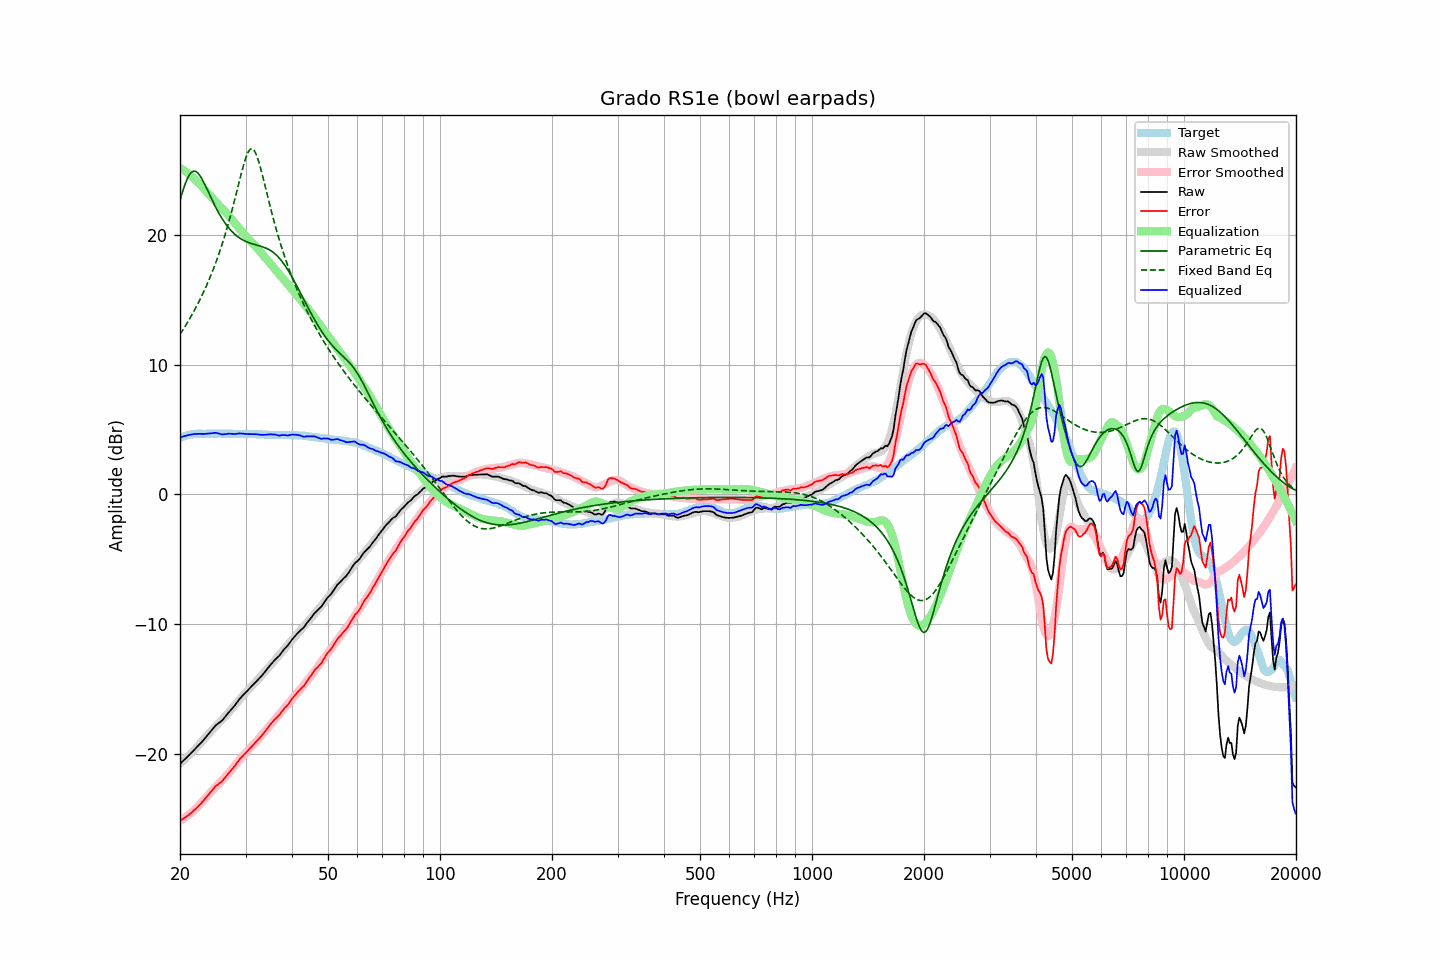

The data file committed next to this chart (first rows):
frequency, raw, error, smoothed, error_smoothed, equalization, parametric_eq, fixed_band_eq, equalized_raw, equalized_smoothed, target
20.00, -20.78, -25.14, -20.76, -25.15, 25.15, 22.67, 12.32, 4.38, 4.39, 4.36
20.20, -20.66, -25.07, -20.65, -25.08, 25.08, 23.08, 12.51, 4.42, 4.43, 4.41
20.40, -20.53, -24.99, -20.54, -25.00, 25.00, 23.48, 12.71, 4.46, 4.46, 4.46
20.61, -20.42, -24.91, -20.42, -24.91, 24.91, 23.84, 12.90, 4.50, 4.49, 4.49
20.81, -20.29, -24.83, -20.30, -24.82, 24.82, 24.16, 13.10, 4.53, 4.52, 4.54
21.02, -20.18, -24.75, -20.18, -24.73, 24.73, 24.43, 13.31, 4.55, 4.55, 4.58
21.23, -20.05, -24.64, -20.06, -24.63, 24.63, 24.65, 13.52, 4.59, 4.58, 4.60
21.44, -19.92, -24.54, -19.93, -24.53, 24.53, 24.80, 13.74, 4.61, 4.60, 4.62
21.66, -19.80, -24.43, -19.80, -24.42, 24.42, 24.89, 13.96, 4.63, 4.62, 4.64
21.87, -19.66, -24.31, -19.68, -24.31, 24.31, 24.91, 14.19, 4.65, 4.64, 4.65
22.09, -19.54, -24.21, -19.55, -24.20, 24.20, 24.87, 14.42, 4.65, 4.65, 4.67
22.31, -19.41, -24.09, -19.41, -24.08, 24.08, 24.77, 14.66, 4.66, 4.67, 4.68
22.54, -19.29, -23.96, -19.28, -23.95, 23.95, 24.62, 14.90, 4.66, 4.67, 4.67
22.76, -19.15, -23.83, -19.14, -23.81, 23.81, 24.44, 15.15, 4.66, 4.67, 4.67
22.99, -19.03, -23.69, -19.00, -23.67, 23.67, 24.22, 15.41, 4.65, 4.68, 4.66
23.22, -18.88, -23.54, -18.85, -23.53, 23.53, 23.99, 15.67, 4.65, 4.68, 4.66
23.45, -18.72, -23.39, -18.71, -23.39, 23.39, 23.73, 15.95, 4.66, 4.68, 4.66
23.69, -18.58, -23.25, -18.57, -23.25, 23.25, 23.47, 16.23, 4.67, 4.68, 4.67
23.92, -18.43, -23.10, -18.43, -23.11, 23.11, 23.20, 16.52, 4.68, 4.68, 4.67
24.16, -18.28, -22.96, -18.30, -22.98, 22.98, 22.94, 16.82, 4.69, 4.68, 4.68
24.40, -18.13, -22.82, -18.17, -22.84, 22.84, 22.67, 17.12, 4.71, 4.68, 4.69
24.65, -17.99, -22.66, -18.03, -22.71, 22.71, 22.42, 17.44, 4.72, 4.68, 4.68
24.89, -17.83, -22.51, -17.90, -22.58, 22.58, 22.17, 17.77, 4.74, 4.68, 4.68
25.14, -17.72, -22.40, -17.77, -22.45, 22.45, 21.93, 18.11, 4.72, 4.68, 4.68
25.39, -17.63, -22.32, -17.64, -22.32, 22.32, 21.70, 18.46, 4.69, 4.68, 4.68
25.65, -17.54, -22.22, -17.51, -22.19, 22.19, 21.49, 18.82, 4.66, 4.68, 4.68
25.91, -17.45, -22.12, -17.39, -22.06, 22.06, 21.28, 19.19, 4.62, 4.68, 4.67
26.16, -17.31, -21.98, -17.26, -21.93, 21.93, 21.09, 19.58, 4.62, 4.68, 4.67
26.43, -17.16, -21.83, -17.12, -21.80, 21.80, 20.90, 19.98, 4.64, 4.67, 4.67
26.69, -17.00, -21.66, -16.99, -21.66, 21.66, 20.73, 20.40, 4.67, 4.67, 4.67
26.96, -16.85, -21.52, -16.85, -21.52, 21.52, 20.57, 20.83, 4.67, 4.67, 4.68
27.23, -16.71, -21.38, -16.71, -21.38, 21.38, 20.43, 21.27, 4.67, 4.67, 4.68
27.50, -16.57, -21.24, -16.56, -21.23, 21.23, 20.29, 21.73, 4.66, 4.67, 4.67
27.77, -16.42, -21.09, -16.42, -21.08, 21.08, 20.16, 22.20, 4.66, 4.66, 4.66
28.05, -16.28, -20.95, -16.26, -20.93, 20.93, 20.05, 22.69, 4.64, 4.66, 4.66
28.33, -16.11, -20.76, -16.11, -20.77, 20.77, 19.94, 23.18, 4.66, 4.66, 4.65
28.62, -15.95, -20.60, -15.96, -20.62, 20.62, 19.84, 23.67, 4.67, 4.66, 4.65
28.90, -15.77, -20.43, -15.81, -20.47, 20.47, 19.75, 24.17, 4.69, 4.66, 4.66
29.19, -15.64, -20.28, -15.67, -20.32, 20.32, 19.68, 24.66, 4.69, 4.65, 4.64
29.48, -15.50, -20.17, -15.53, -20.18, 20.18, 19.60, 25.13, 4.68, 4.65, 4.66
29.78, -15.38, -20.03, -15.39, -20.04, 20.04, 19.54, 25.56, 4.67, 4.65, 4.65
30.08, -15.26, -19.92, -15.26, -19.90, 19.90, 19.48, 25.95, 4.65, 4.65, 4.66
30.38, -15.13, -19.77, -15.12, -19.77, 19.77, 19.43, 26.26, 4.64, 4.65, 4.65
30.68, -15.00, -19.64, -14.99, -19.64, 19.64, 19.38, 26.49, 4.64, 4.64, 4.64
30.99, -14.87, -19.51, -14.86, -19.51, 19.51, 19.34, 26.61, 4.64, 4.64, 4.64
31.30, -14.74, -19.38, -14.74, -19.38, 19.38, 19.30, 26.62, 4.64, 4.64, 4.64
31.61, -14.61, -19.24, -14.61, -19.25, 19.25, 19.26, 26.52, 4.64, 4.64, 4.64
31.93, -14.48, -19.11, -14.48, -19.11, 19.11, 19.23, 26.31, 4.63, 4.63, 4.63
32.24, -14.34, -18.97, -14.35, -18.97, 18.97, 19.20, 26.00, 4.63, 4.63, 4.62
32.57, -14.23, -18.86, -14.21, -18.83, 18.83, 19.16, 25.63, 4.61, 4.62, 4.63
32.89, -14.09, -18.72, -14.07, -18.68, 18.68, 19.13, 25.19, 4.59, 4.62, 4.63
33.22, -13.95, -18.57, -13.92, -18.54, 18.54, 19.09, 24.72, 4.58, 4.61, 4.61
33.55, -13.80, -18.41, -13.78, -18.39, 18.39, 19.04, 24.23, 4.59, 4.61, 4.61
33.89, -13.66, -18.25, -13.64, -18.25, 18.25, 19.00, 23.72, 4.59, 4.60, 4.60
34.23, -13.50, -18.10, -13.50, -18.10, 18.10, 18.94, 23.22, 4.60, 4.60, 4.60
34.57, -13.34, -17.93, -13.36, -17.95, 17.95, 18.88, 22.71, 4.61, 4.59, 4.59
34.92, -13.18, -17.76, -13.21, -17.80, 17.80, 18.81, 22.22, 4.62, 4.59, 4.59
35.27, -13.04, -17.62, -13.07, -17.65, 17.65, 18.73, 21.73, 4.62, 4.58, 4.58
35.62, -12.90, -17.47, -12.93, -17.51, 17.51, 18.64, 21.26, 4.61, 4.58, 4.58
35.97, -12.75, -17.33, -12.78, -17.36, 17.36, 18.54, 20.80, 4.61, 4.58, 4.57
... 635 more rows
